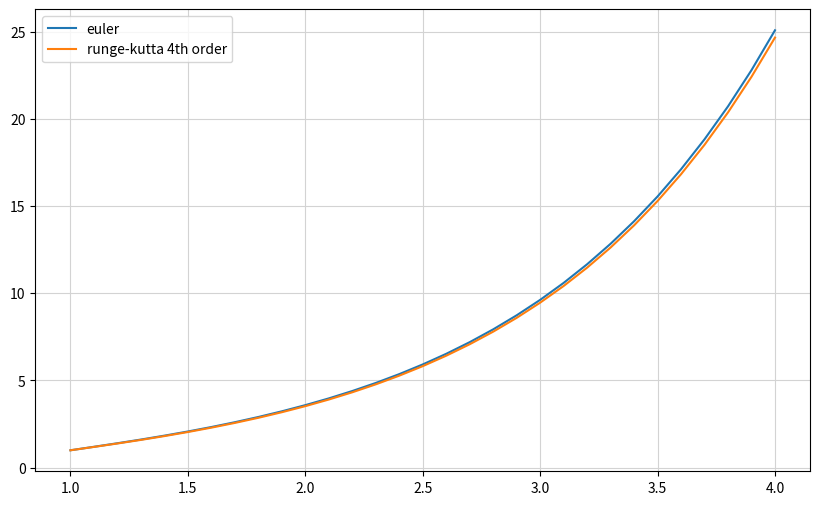

This chart was generated by the following Python code:
import numpy as np
import matplotlib.pyplot as plt

def f(x, y):
    return (1+y**2)/(x*y)

x0=1
y0=1
a=4

def euler(f, x0, y0, a, h):
    xvalues = np.arange(x0, a+h, h)
    yvalues = [y0]

    for x in xvalues[1:]:
        y0 = y0+h*f(x0, y0)
        yvalues.append(y0)
    return xvalues, yvalues

def rk4(f, x0, y0, a, h):
    xvalues = np.arange(x0, a+h, h)
    yvalues = [y0]

    for x in xvalues[1:]:
        k1 = h*f(x0, y0)
        k2 = h*f(x0+h/2, y0+k1/2)
        k3 = h*f(x0+h/2, y0+k2/2)
        k4 = h*f(x0+h, y0+k3)
        y0 = y0+(k1+2*k2+2*k3+k4)/6
        yvalues.append(y0)
    return xvalues, yvalues

h=0.1

euler_x, euler_y = euler(f, x0, y0, a, h)
rk4_x, rk4_y = rk4(f, x0, y0, a, h)

plt.figure(figsize=(10, 6))
plt.plot(euler_x, euler_y, label='euler')
plt.plot(rk4_x, rk4_y, label='runge-kutta 4th order')
plt.grid(True, color='lightgray')
plt.legend()
plt.show()